12-way image classification set "224x224" from GitHub (saloviho/SORRY); label vocabulary: adware, benign, crypto miner, downloader, dropper, file infector, flooder, installer, packed, ransomware, spyware, worm.

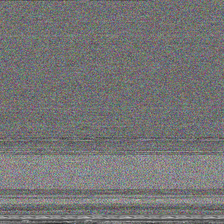
Label: downloader

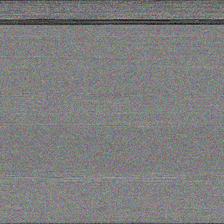
Label: crypto miner

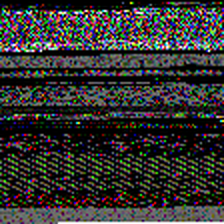
Label: worm

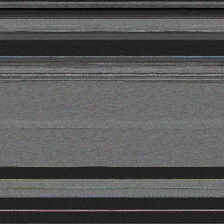
Label: dropper

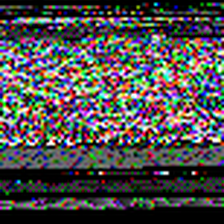
Label: file infector

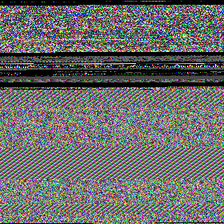
Label: spyware
